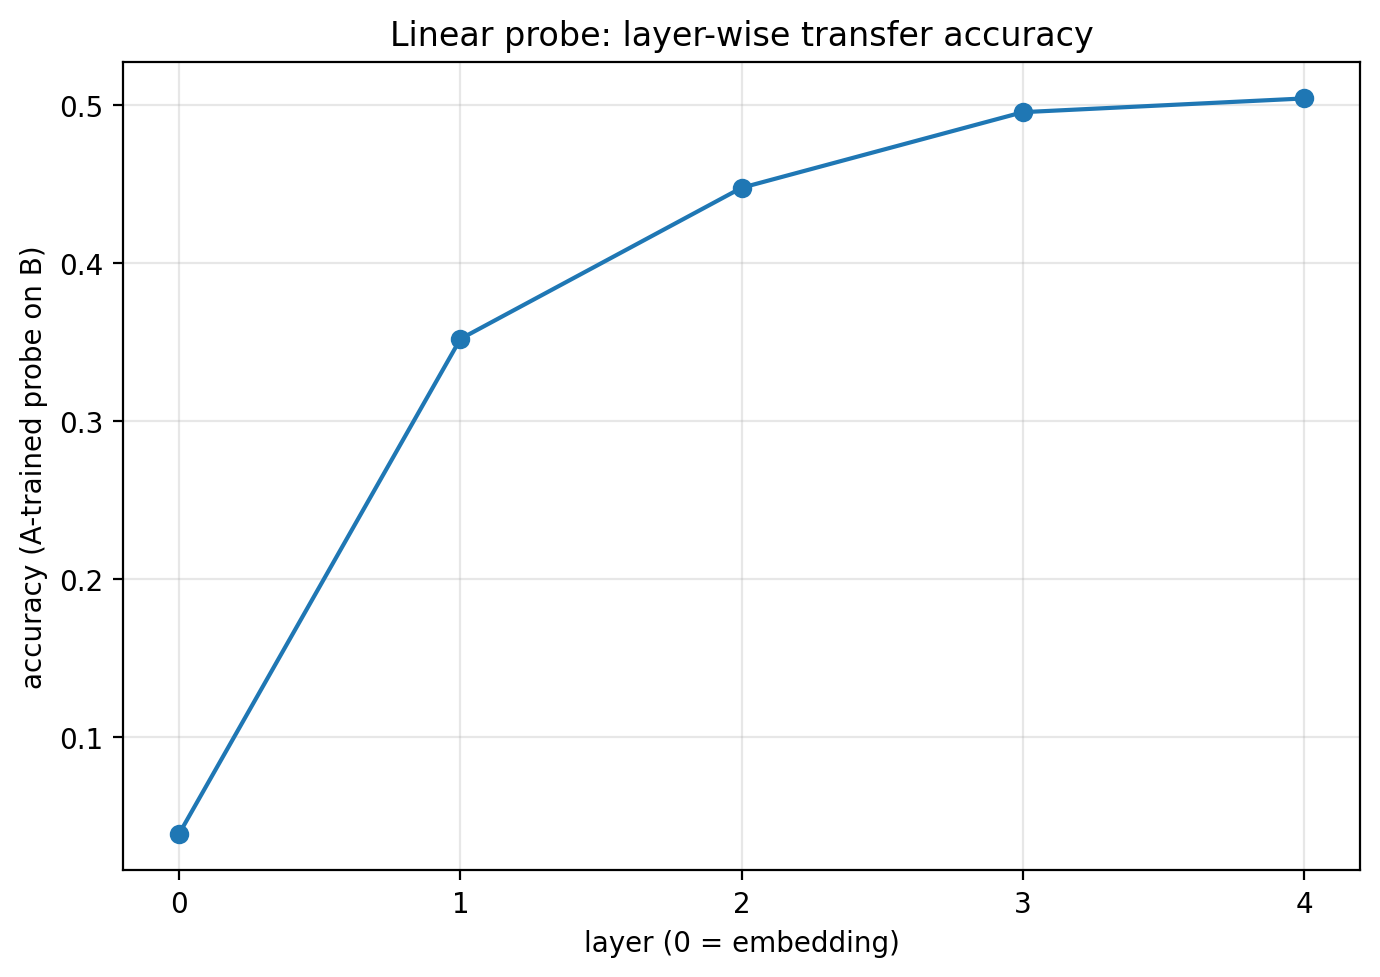

The file beside this chart, header and first rows:
layer, accuracy, n
0, 0.0391, 230
1, 0.3522, 230
2, 0.4478, 230
3, 0.4957, 230
4, 0.5043, 230
